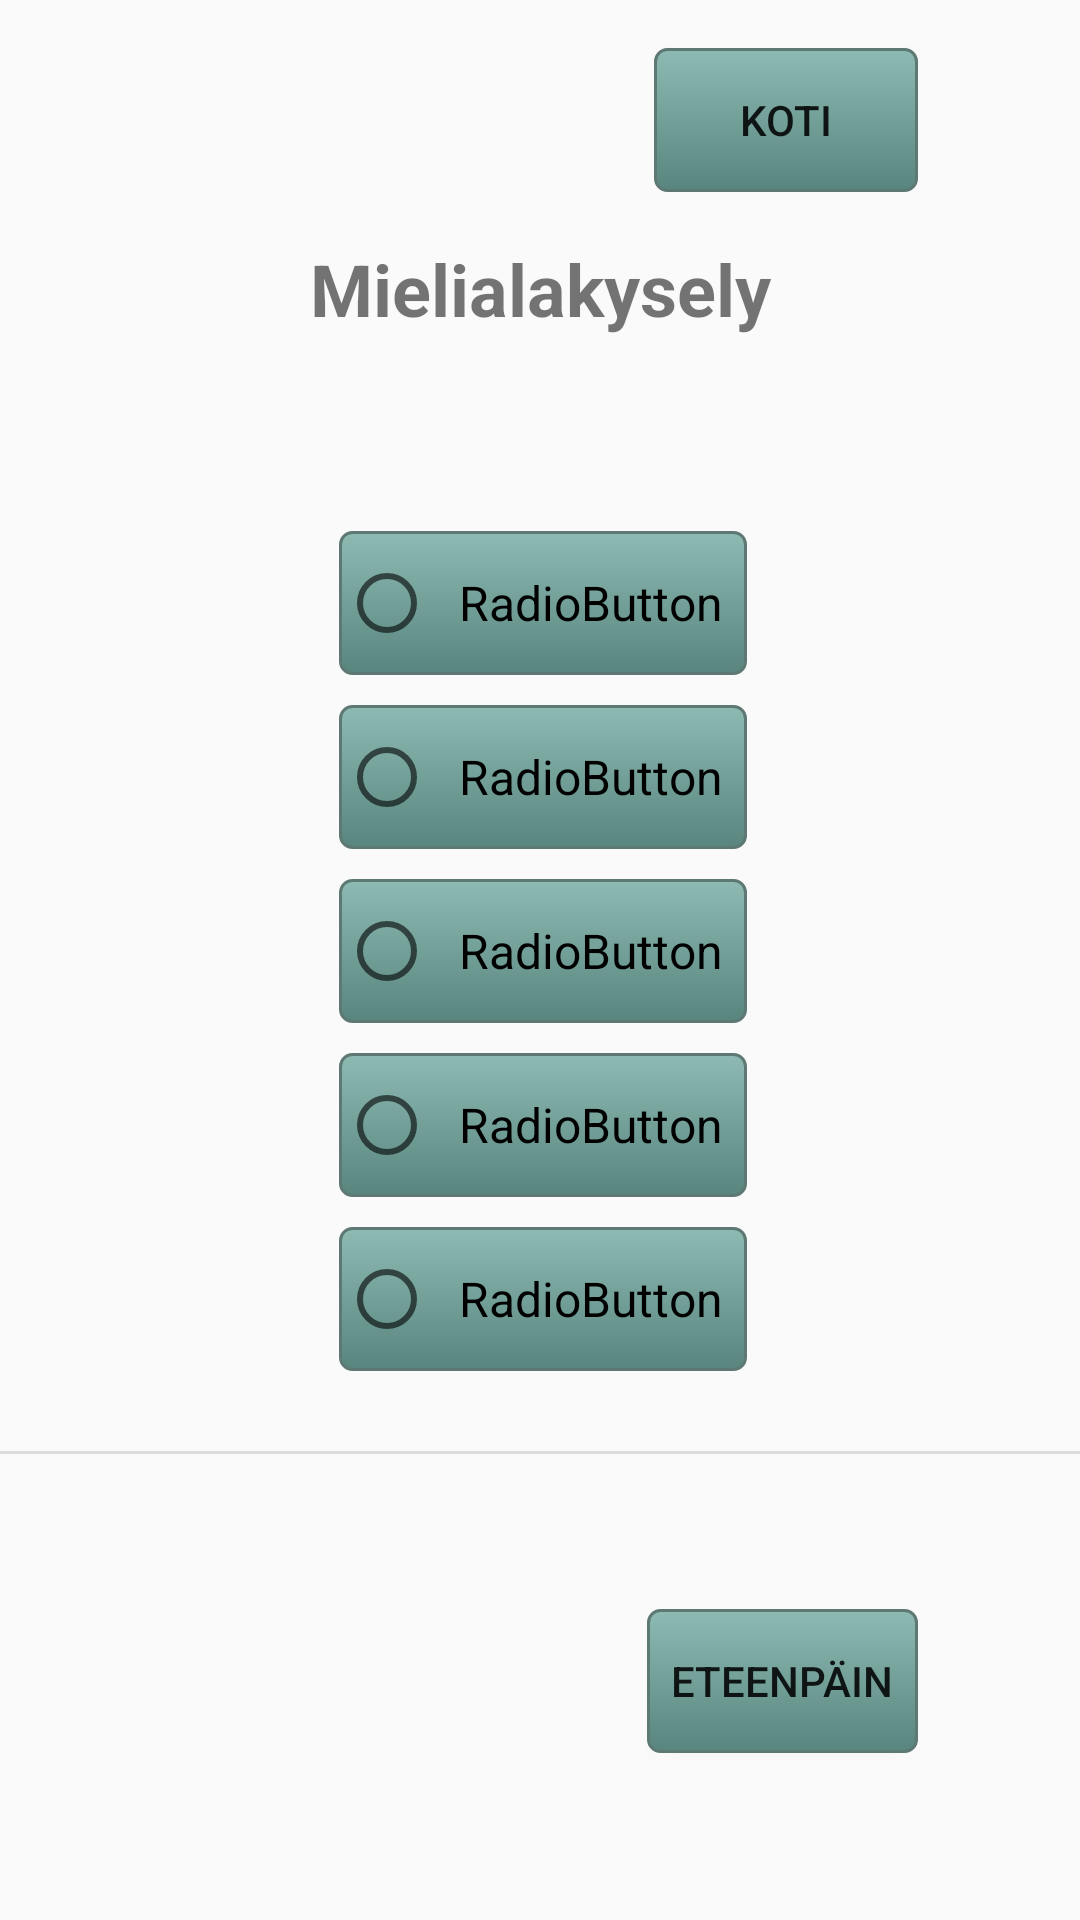

Layout XML and referenced resources for this Android screen:
<!-- AndroidManifest.xml: application theme Theme.Terveyssovellusryhmä8 -->
<!-- res/layout/activity_mielialakysely.xml -->
<?xml version="1.0" encoding="utf-8"?>
<androidx.constraintlayout.widget.ConstraintLayout xmlns:android="http://schemas.android.com/apk/res/android"
    xmlns:app="http://schemas.android.com/apk/res-auto"
    xmlns:tools="http://schemas.android.com/tools"
    android:layout_width="match_parent"
    android:layout_height="match_parent"


    android:background="@color/aquasqueeze"
    android:visibility="visible"
    tools:context=".MielialakyselyActivity"
    tools:visibility="visible">


    <TextView
        android:id="@+id/testNumber"
        android:layout_width="0dp"
        android:layout_height="wrap_content"
        android:layout_margin="15dp"
        android:text=""
        android:textAlignment="center"
        android:textColor="@color/turquoise"
        android:textSize="20sp"
        android:textStyle="bold"
        app:layout_constraintBottom_toTopOf="@+id/guideline36"
        app:layout_constraintEnd_toEndOf="parent"
        app:layout_constraintHorizontal_bias="1.0"
        app:layout_constraintStart_toStartOf="parent"
        app:layout_constraintTop_toTopOf="@+id/guideline37" />

    <TextView
        android:id="@+id/moodQuestion"
        android:layout_width="0dp"
        android:layout_height="wrap_content"
        android:duplicateParentState="false"
        android:focusable="auto"
        android:focusableInTouchMode="false"
        android:text="Mielialakysely"
        android:textAlignment="center"
        android:textSize="24sp"
        android:textStyle="bold"
        app:layout_constraintBottom_toTopOf="@+id/guideline37"
        app:layout_constraintEnd_toEndOf="parent"
        app:layout_constraintHorizontal_bias="0.50"
        app:layout_constraintStart_toStartOf="parent"
        app:layout_constraintTop_toTopOf="@+id/guideline41" />

    <RadioGroup
        android:id="@+id/radioGroup"
        android:layout_width="wrap_content"
        android:layout_height="wrap_content"
        android:layout_margin="15dp"
        android:hapticFeedbackEnabled="true"
        android:paddingLeft="15dp"
        android:paddingRight="15dp"
        app:layout_constraintBottom_toTopOf="@+id/guideline35"
        app:layout_constraintEnd_toStartOf="@+id/guideline28"
        app:layout_constraintHorizontal_bias="0.521"
        app:layout_constraintStart_toStartOf="@+id/guideline26"
        app:layout_constraintTop_toTopOf="@+id/guideline36">

        <RadioButton
            app:autoSizeMaxTextSize="20dp"
            app:autoSizeMinTextSize="10dp"
            app:autoSizeTextType="uniform"
            android:ellipsize="end"
            
            android:id="@+id/option1"
            android:layout_width="fill_parent"
            android:layout_height="wrap_content"
            android:layout_margin="5dp"
            android:background="@drawable/minunradionappini"
            android:minHeight="48dp"
            android:padding="8dp"
            android:text="RadioButton"
            android:textSize="16sp"
            tools:layout_editor_absoluteX="176dp"
            tools:layout_editor_absoluteY="378dp" />

        <RadioButton
            app:autoSizeMaxTextSize="20dp"
            app:autoSizeMinTextSize="10dp"
            app:autoSizeTextType="uniform"
            android:ellipsize="end"
            
            android:id="@+id/option2"
            android:layout_width="fill_parent"
            android:layout_height="wrap_content"
            android:layout_margin="5dp"
            android:layout_marginLeft="10dp"
            android:layout_marginRight="10dp"
            android:background="@drawable/minunradionappini"
            android:minHeight="48dp"
            android:padding="8dp"
            android:text="RadioButton"
            android:textSize="16sp"
            tools:layout_editor_absoluteX="176dp"
            tools:layout_editor_absoluteY="378dp" />

        <RadioButton
            app:autoSizeMaxTextSize="20dp"
            app:autoSizeMinTextSize="10dp"
            app:autoSizeTextType="uniform"
            android:ellipsize="end"
            
            android:id="@+id/option3"
            android:layout_width="fill_parent"
            android:layout_height="wrap_content"
            android:layout_margin="5dp"
            android:layout_marginLeft="10dp"
            android:layout_marginRight="10dp"
            android:background="@drawable/minunradionappini"
            android:checked="false"
            android:hapticFeedbackEnabled="true"
            android:minHeight="48dp"
            android:padding="8dp"
            android:text="RadioButton"
            android:textSize="16sp"
            tools:layout_editor_absoluteX="176dp"
            tools:layout_editor_absoluteY="378dp" />

        <RadioButton
            app:autoSizeMaxTextSize="20dp"
            app:autoSizeMinTextSize="10dp"
            app:autoSizeTextType="uniform"
            android:ellipsize="end"
            
            android:id="@+id/option4"
            android:layout_width="fill_parent"
            android:layout_height="wrap_content"
            android:layout_margin="5dp"
            android:layout_marginLeft="10dp"
            android:layout_marginRight="10dp"
            android:background="@drawable/minunradionappini"
            android:hapticFeedbackEnabled="true"
            android:minHeight="48dp"
            android:padding="8dp"
            android:text="RadioButton"
            android:textSize="16sp"
            tools:layout_editor_absoluteX="176dp"
            tools:layout_editor_absoluteY="378dp" />

        <RadioButton
            app:autoSizeMaxTextSize="20dp"
            app:autoSizeMinTextSize="10dp"
            app:autoSizeTextType="uniform"
            android:ellipsize="end"
            
            android:id="@+id/option5"
            android:layout_width="fill_parent"
            android:layout_height="wrap_content"
            android:layout_margin="5dp"
            android:layout_marginLeft="10dp"
            android:layout_marginRight="10dp"
            android:background="@drawable/minunradionappini"
            android:hapticFeedbackEnabled="true"
            android:minHeight="48dp"
            android:padding="8dp"
            android:text="RadioButton"
            android:textSize="16sp"
            tools:layout_editor_absoluteX="176dp"
            tools:layout_editor_absoluteY="378dp" />
    </RadioGroup>

    <Button
        android:id="@+id/button2"
        android:layout_width="wrap_content"
        android:layout_height="wrap_content"
        android:background="@drawable/minunnappini"
        android:onClick="forwards"
        android:padding="8dp"
        android:text="@string/forwards"
        app:layout_constraintBottom_toBottomOf="parent"
        app:layout_constraintEnd_toStartOf="@+id/guideline28"
        app:layout_constraintTop_toBottomOf="@+id/divider"
        app:layout_constraintVertical_bias="0.48" />

    <Button
        android:id="@+id/button3"
        android:layout_width="wrap_content"
        android:layout_height="wrap_content"
        android:background="@drawable/minunnappini"
        android:onClick="backwards"
        android:padding="8dp"
        android:text="@string/backwards"
        android:visibility="gone"
        app:layout_constraintBottom_toBottomOf="parent"
        app:layout_constraintEnd_toEndOf="parent"
        app:layout_constraintHorizontal_bias="0.151"
        app:layout_constraintStart_toStartOf="parent"
        app:layout_constraintTop_toBottomOf="@+id/divider"
        app:layout_constraintVertical_bias="0.48" />

    <View
        android:id="@+id/divider"
        android:layout_width="409dp"
        android:layout_height="1dp"
        android:background="?android:attr/listDivider"
        app:layout_constraintBottom_toBottomOf="parent"
        app:layout_constraintEnd_toEndOf="parent"
        app:layout_constraintStart_toStartOf="parent"
        app:layout_constraintTop_toTopOf="parent"
        app:layout_constraintVertical_bias="0.757" />

    <androidx.constraintlayout.widget.Guideline
        android:id="@+id/guideline26"
        android:layout_width="wrap_content"
        android:layout_height="wrap_content"
        android:orientation="vertical"
        app:layout_constraintGuide_percent="0.15" />

    <androidx.constraintlayout.widget.Guideline
        android:id="@+id/guideline28"
        android:layout_width="wrap_content"
        android:layout_height="wrap_content"
        android:orientation="vertical"
        app:layout_constraintGuide_percent="0.85" />

    <Button
        android:id="@+id/kotiinnappi"
        android:layout_width="wrap_content"
        android:layout_height="wrap_content"
        android:background="@drawable/minunnappini"
        android:onClick="goHome"
        android:padding="8dp"
        android:text="@string/home"
        app:layout_constraintBottom_toTopOf="@+id/guideline41"
        app:layout_constraintEnd_toStartOf="@+id/guideline28" />

    <androidx.constraintlayout.widget.Guideline
        android:id="@+id/guideline35"
        android:layout_width="wrap_content"
        android:layout_height="wrap_content"
        android:orientation="horizontal"
        app:layout_constraintGuide_percent="0.74" />

    <androidx.constraintlayout.widget.Guideline
        android:id="@+id/guideline36"
        android:layout_width="wrap_content"
        android:layout_height="wrap_content"
        android:orientation="horizontal"
        app:layout_constraintGuide_percent="0.25" />

    <androidx.constraintlayout.widget.Guideline
        android:id="@+id/guideline37"
        android:layout_width="wrap_content"
        android:layout_height="wrap_content"
        android:orientation="horizontal"
        app:layout_constraintGuide_percent="0.2" />

    <androidx.constraintlayout.widget.Guideline
        android:id="@+id/guideline41"
        android:layout_width="wrap_content"
        android:layout_height="wrap_content"
        android:orientation="horizontal"
        app:layout_constraintGuide_percent="0.1" />

</androidx.constraintlayout.widget.ConstraintLayout>
<!-- resources referenced by this layout -->
<resources>
  <color name="turquoise">#48E5C2</color>
  <!-- drawable minunnappini (drawable) -->
  <?xml version="1.0" encoding="utf-8"?>
  <selector xmlns:android="http://schemas.android.com/apk/res/android" >
      <item android:state_pressed="true" >
          <shape android:shape="rectangle" android:textSize="16sp" android:padding="5dp" android:textColor="@color/nappivari">
              <corners android:radius="3dip" />
              <stroke android:width="2dip" android:color="#5e7974" />
              <gradient android:angle="-90" android:startColor="#345953" android:endColor="#689a92"  />
          </shape>
      </item>
      <item android:state_focused="true">
          <shape android:shape="rectangle" android:textSize="16sp" android:padding="5dp" android:textColor="@color/nappivari" >
              <corners android:radius="3dip" />
              <stroke android:width="1dip" android:color="#5e7974" />
              <solid android:color="#58857e"/>
          </shape>
      </item>
      <item >
          <shape android:shape="rectangle" android:textSize="16sp" android:padding="5dp" android:textColor="@color/nappivari" >
  
              <corners android:radius="4dip" />
              <stroke android:width="1dip" android:color="#5e7974" />
              <gradient android:angle="-90" android:startColor="#8dbab3" android:endColor="#58857e" />
          </shape>
      </item>
  </selector>
  <!-- drawable minunradionappini (drawable) -->
  <?xml version="1.0" encoding="utf-8"?>
  <selector xmlns:android="http://schemas.android.com/apk/res/android" >
      <item android:state_pressed="true" >
          <shape android:shape="rectangle"  >
              <corners android:radius="3dip" />
              <stroke android:width="2dip" android:color="#5e7974" />
              <gradient android:angle="-90" android:startColor="#345953" android:endColor="#689a92"  />
          </shape>
      </item>
      <item android:state_focused="true">
          <shape android:shape="rectangle"  >
              <corners android:radius="3dip" />
              <stroke android:width="1dip" android:color="#5e7974" />
              <solid android:color="#58857e"/>
          </shape>
      </item>
      <item >
          <shape android:shape="rectangle"  >
              <corners android:radius="4dip" />
              <stroke android:width="1dip" android:color="#5e7974" />
              <gradient android:angle="-90" android:startColor="#8dbab3" android:endColor="#58857e" />
          </shape>
      </item>
  </selector>
  <string name="backwards">Taaksepäin</string>
  <string name="forwards">Eteenpäin</string>
  <string name="home">Koti</string>
  <style name="Theme.Terveyssovellusryhmä8" parent="Theme.AppCompat.DayNight.NoActionBar">
          
          <item name="colorPrimary">@color/purple_500</item>
          <item name="colorPrimaryVariant">@color/purple_700</item>
          <item name="colorOnPrimary">@color/white</item>
          
          <item name="colorSecondary">@color/teal_200</item>
          <item name="colorSecondaryVariant">@color/teal_700</item>
          <item name="colorOnSecondary">@color/black</item>
          
          <item name="android:statusBarColor" tools:targetApi="l">?attr/colorPrimaryVariant</item>
          
      </style>
  <color name="purple_500">#FF6200EE</color>
  <color name="purple_700">#FF3700B3</color>
  <color name="white">#FFFFFFFF</color>
  <color name="teal_200">#FF03DAC5</color>
  <color name="teal_700">#FF018786</color>
  <color name="black">#FF000000</color>
</resources>
